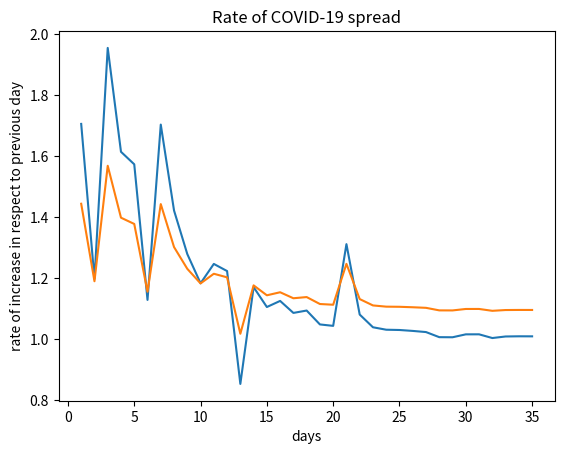

Recreate this plot in Python.
import matplotlib.pyplot as plt
day1 = jan21 = 329
day2 = jan22 = 561
day3 = jan23 = 672
day4 = jan24 = 672 + 174 + 3 + 4 + 21 + 1 + 2 + 16 + 6 + 105 + 7 + 4 + 18 + 3 + 15 + 2 + 1 + 1 + 4 + 6 + 1 + 3 + 3 + 2 + 1 + 2 + 5 + 1 + 2 + 2 + 1 + 1 + 1 + 3 + 10 + 3 + 2 + 11 + 180 + 5 + 8 + 1
day5 = jan25 = jan24 + 175 + 13 + 1 + 6 + 9 + 1 + 1 + 6 + 19 + 25 + 23 + 24 + 30 + 1 + 19 + 5 + 9 + 13 + 3 + 3 + 6 + 1 + 1 + 8 + 10 + 1 + 3 + 1 + 1 + 1 + 1 + 1 + 5 + 6 + 1 + 31 + 10 + 10 + 18 + 1 + 1 + 3 + 292 + 7
day6 = jan26 = jan25 + 51 + 12 + 181 + 1 + 26 + 21 + 13 + 20 + 6 + 42 + 5 + 5 + 3 + 18 + 16 + 3 + 3 + 3 + 3 + 3 + 7 + 11 + 7 + 1 + 1 + 1 + 1 + 2 + 3 + 13 + 1 + 6 + 1 + 9 + 1 + 5 + 1 + 3 + 2 + 5 + 3 + 1 + 1 + 12 + 2 + 1 + 1 + 4 + 371 + 302  
day7 = jan27 = jan26 + 10 + 4 + 13 + 45 + 31 + 17 + 14 + 10 + 35 + 35 + 5 + 3 + 2 + 7 + 1 + 24 + 5 + 25 + 2 + 1 + 1 + 13 + 1 + 9 + 3 + 21 + 12 + 1 + 4 + 4 + 1 + 3 + 7 + 5 + 2 + 1 + 1 + 2 + 1 + 3 + 8 + 5 + 7 + 1 + 24 + 1
day8 = jan28 = jan27 + 13 + 6 + 40 + 12 + 1291 + 2 + 23 + 36 + 22 + 21 + 9 + 5 + 5 + 45 + 15 + 37 + 4 + 2 + 2 + 7 + 43 + 1 + 3 + 14 + 6 + 18 + 2 + 11 + 2 + 8 + 11 + 2 + 2 + 19 + 4 + 7 + 37 + 1 + 7 + 3 + 840 + 1 + 1 + 1 + 3 + 1
day9 = jan29 = jan28 + 14 + 2 + 7 + 469 + 38 + 3 + 26 + 29 + 46 + 123 + 18 + 78 + 15 + 1 + 7 + 5 + 34 + 3 + 2 + 15 + 1 + 1 + 1 + 10 + 7 + 1 + 4 + 11 + 2 + 1 + 16 + 9 + 2 + 31 + 1 + 4 + 2 + 3 + 1 + 9 + 2 + 1 + 1032 + 53 + 8 + 18 + 536
day10 = jan30 = jan29 + 3 + 5 + 17 + 20 + 34 + 48 + 15 + 72 + 3 + 30 + 1 + 5 + 56 + 132 + 39 + 6 + 3 + 2 + 15 + 17 + 1 + 7 + 2 + 3 + 5 + 2 + 1 + 1 + 11 + 13 + 1 + 1 + 17 + 43 + 2 + 3 + 1 + 1 + 2 + 1 + 1 + 1 + 1 + 1 + 3 + 1 + 6 + 1 + 317 + 7 + 3 + 2 + 1 + 1 + 2 + 1 + 903 + 4 + 24 + 622
day11 = feb1 = jan30 + 1 + 4 + 9 + 16 + 17 + 36 + 78 + 37 + 20 + 39 + 74 + 3 + 109 + 39 + 15 + 3 + 55 + 4 + 3 + 1 + 24 + 2 + 11 + 4 + 7 + 19 + 3 + 4 + 6 + 3 + 5 + 7 + 43 + 14 + 2 + 5 + 1 + 3 + 2 + 1 + 1 + 1 + 2 + 1 + 12 + 6 + 1 + 1 + 1 + 1347 + 1 + 27 + 8
day12 = feb2 = feb1 + 11 + 8 + 9  + 71 + 3 + 1 + 1 + 1 + 3 + 24 + 19 + 34 + 43 + 69 + 47 + 62 + 15 + 2 + 74 + 8 + 2 + 1 + 7 + 5 + 15 + 15 + 15 + 4 + 6 + 6 + 28 + 8 + 5 + 5 + 13 + 2 + 6 + 1 + 1 + 11 + 1 + 2103 + 10 + 25 + 593 + 11
day13 = feb3 = feb2 + 16 + 9 + 8 + 2 + 68 + 73 + 23 + 8 + 35 + 16 + 3 + 63 + 59 + 23 + 51 + 58 + 2 + 3 + 3 + 12 + 6 + 7 + 20 + 1 + 2 + 3 + 10 + 4 + 1 + 13 + 12 + 5 + 42 + 24 + 1 + 4 + 4 + 1 + 1 + 1 + 2345 + 8 + 25 + 750 + 5 + 13
day14 = feb4 = feb3 + 11 + 12 + 72 + 37 + 10 + 109 + 7 + 11 + 37 + 28 + 5 + 105 + 2 + 85 + 72 + 72 + 3 + 14 + 1 + 1 + 1 + 1 + 1 + 6 + 15 + 1 + 5 + 11 + 5 + 1 + 3 + 2 + 7 + 1 + 16 + 1 + 2 + 6 + 2 + 6 + 1 + 16 + 1 + 1 + 4 + 2 + 1 + 1 + 1 + 1 + 1 + 3156 + 10 + 675 + 3 + 7 + 22 + 14
day15 = feb5 = feb4 + 11 + 9 + 12 + 2 + 19 + 23 + 89 + 50 + 68 + 2 + 33 + 6 + 35 + 66 + 72 + 7 + 57 + 3 + 11 + 11 + 23 + 2 + 1 + 25 + 10 + 3 + 9 + 2 + 1 + 2 + 4 + 7 + 10 + 1 + 1 + 1 + 1 + 1 + 1 + 10 + 2987 + 4 + 660 + 4 + 9 + 13 + 11 + 10
day16 = feb6 = feb5 + 22 + 5 + 36 + 18 + 87 + 5 + 20 + 61 + 4 + 50 + 32 + 37 + 6 + 1 + 59 + 52 + 74 + 6 + 4 + 8 + 21 + 10 + 2 + 1 + 2 + 2 + 2 + 5 + 26 + 11 + 1 + 1 + 9 + 3 + 4 + 2 + 1 + 1 + 3 + 2 + 2 + 3 + 1 + 5 + 6 + 1 + 2447 + 2 + 1 + 2 + 11 + 12
day17 = feb7 = feb6 + 625 + 32 + 4 + 6 + 14 + 1 + 23 + 63 + 41 + 74 + 35 + 11 + 52 + 61 + 61 + 48 + 2 + 3 + 3 + 3 + 4 + 11 + 23 + 9 + 6 + 8 + 50 + 1 + 7 + 1 + 3 + 1 + 16 + 4 + 1 + 1 + 4 + 1 + 1 + 3 + 4 + 1 + 8 + 1 + 2841 + 11 + 2 + 4 + 2
day18 = feb8 = feb7 + 498 + 24 + 11 + 4 + 3 + 21 + 19 + 31 + 31 + 68 + 18 + 67 + 42 + 37 + 8 + 41 + 9 + 2 + 11 + 7 + 18 + 2 + 15 + 3 + 1 + 1 + 7 + 5 + 4 + 9 + 2 + 20 + 5 + 1 + 1 + 8 + 7 + 12 + 2147 + 18 + 6
day19 = feb9 = feb8 + 441 + 11 + 2 + 9 + 12 + 26 + 23 + 53 + 35 + 29 + 7 + 27 + 1 + 46 + 3 + 42 + 4 + 25 + 19 + 2 + 13 + 1 + 11 + 11 + 1 + 2 + 1 + 1 + 6 + 1 + 9 + 2 + 1 + 1 + 1 + 3 + 7 + 3 + 2531 + 419
day20 = feb10 = feb9 + 1 + 65 + 4 + 2 + 2 + 4 + 1 + 2097
day21 = feb11 = feb10 + 370 + 1 + 1 + 2 + 2 + 7 + 2 + 1 + 1638 + 39
day22 = feb12 = feb11 + 377 + 1 + 3 + 1 + 1 + 14840
day23 = feb13 = feb12 + 1 + 44 + 1 + 312 + 1 + 1 + 1 + 8 + 1 + 1 + 3 + 4823
day24 = feb14 = feb13 + 1 + 267 + 1 + 4 + 3 + 3 + 2 + 9 + 1 + 1 + 1 + 1 + 1 + 2420 + 5 + 7 + 8
day25 = feb15 = feb14 + 193 + 33 + 28 + 7 + 13 + 16 + 13 + 11 + 7 + 1 + 1 + 3 + 2 + 1 + 2 + 67 + 8 + 1 + 1 + 2 + 1 + 5 + 1 + 1 + 1843 + 6
day26 = feb16 = feb15 + 5 + 19 + 11 + 20 + 100 + 1 + 1 + 2 + 22 + 5 + 3 + 12 + 12 + 70 + 13 + 5 + 3 + 2 + 1 + 5 + 1 + 2 + 3 + 1 + 1933 + 4 + 3 + 12
day27 = feb17 = feb16 + 4 + 15 + 14 + 11 + 1 + 2 + 34 + 9 + 1 + 5 + 4 + 6 + 1 + 1 + 1 + 1 + 14 + 4 + 85 + 2 + 3 + 1 + 2 + 1 + 1 + 1807 + 1 + 77
day28 = feb18 = feb17 + 9 + 1 + 1 + 3 + 6 + 1 + 11 + 3 + 2 + 13 + 7 + 1 + 6 + 2 + 1 + 1 + 88 + 4 + 3 + 1 + 3 + 1 + 1 + 1 + 1 + 1 + 1693 + 2 + 4
day29 = feb19 = feb18 + 47 + 1 + 6 + 2 + 5 + 1 + 1 + 6 + 1 + 2 + 4 + 6 + 2 + 15 + 3 + 1 + 1 + 1 + 1 + 2 + 2 + 1 + 1 + 4 + 1 + 1 + 79 + 1 + 2 + 1 + 3 + 3 + 1 + 1 + 1 + 2 + 2 + 2 + 2 + 349 + 5
day30 = feb20 = feb19 + 24 + 1 + 4 + 2 + 2 + 1 + 1 + 5 + 2 + 6 + 6 + 2 + 1 + 1 + 1 + 3 + 5 + 2 + 1 + 1 + 1 + 1 + 2 + 5 + 17 + 1 + 3 + 1 + 1 + 1 + 1 + 1 + 13 + 1 + 1 + 1 + 1 + 1 + 1 + 2 + 411 + 1 + 4 + 1 + 4 + 2
day31 = feb21 = feb20 + 1 + 45 + 1 + 477 + 1 + 2 + 28 + 1 + 1 + 7 + 5 + 3 + 1 + 1 + 1 + 3 + 202 + 1 + 3 + 2 + 48 + 1 + 1 + 2 + 13 + 1 + 1 + 1 + 1 + 1 + 3 + 3 + 1 + 2 + 1 + 1 + 2 + 2 + 426 + 8 + 2 + 18 + 1 + 1 + 1 + 1 + 1 + 2 + 1
day32 = feb22 = feb21 + 366 + 31 + 1 + 142 + 1 + 2 + 1 + 1 + 87 + 10 + 1 + 9 + 1 + 4 + 1 + 1 + 1 + 4 + 3 + 2 + 33 + 1 + 1 + 1 + 7 + 1 + 16 + 630 + 3
day33 = feb23 = feb22 + 25 + 95 + 18 + 1 + 2 + 1 + 46 + 1 + 4 + 34 + 2 + 15 + 8 + 1 + 16 + 1 + 57 + 1 + 4 + 1 + 23 + 1 + 1
day34 = feb24 = feb23 + 161 + 409 + 1 + 3 + 1 + 1 + 70 + 4 + 38 + 1 + 7 + 2 + 1 + 19 + 1 + 7 + 3 + 4 + 2 + 1 + 12 + 1 + 18 + 5 + 14 + 1 + 2 + 1 + 1
day35 = feb25 = feb24 + 499 + 9 + 60 + 2 + 1 + 1 + 2 + 1 + 1 + 2 + 3 + 6 + 1 + 84 + 1 + 14 + 4 + 34 + 28 + 1 + 2 + 9 + 1 + 1 + 1 + 2 + 4 + 1 + 6 + 1 + 39 + 1 + 4 + 2 + 1 + 1 + 1 + 1 + 1 + 1 + 2 + 2 + 2 + 10
day36 = feb26 = feb25 + 169 + 401 + 5 + 1 + 3 + 1 + 1 + 3 + 1 + 1 + 115 + 1 + 32 + 3 + 6 + 44 + 1 + 4 + 1 + 1 + 7 + 1 + 1 + 14 + 17 + 1 + 1 + 1 + 2 + 1 + 1 + 1 + 1 + 1 + 1 + 1
day2inc = day2 / day1
day3inc = day3 / day2
day4inc = day4 / day3
day5inc = day5 / day4
day6inc = day6 / day5
day7inc = day7 / day6
day8inc = day8 / day7
day9inc = day9 / day8
day10inc = day10 / day9
day11inc = day11 / day10
day12inc = day12 / day11
day13inc = day13 / day12
day14inc = day14 / day15
day15inc = day15 / day14
day16inc = day16 / day15
day17inc = day17 / day16
day18inc = day18 / day17
day19inc = day19 / day18
day20inc = day20 / day19
day21inc = day21 / day20
day22inc = day22 / day21
day23inc = day23 / day22
day24inc = day24 / day23
day25inc = day25 / day24
day26inc = day26 / day25
day27inc = day27 / day26
day28inc = day28 / day27
day29inc = day29 / day28
day30inc = day30 / day29
day31inc = day31 / day30
day32inc = day32 / day31
day33inc = day33 / day32
day34inc = day34 / day33
day35inc = day35 / day34
day36inc = day36 / day35
addedinc = day2inc + day3inc + day4inc + day5inc + day6inc + day7inc + day8inc + day9inc + day10inc + day11inc + day12inc + day13inc + day14inc + day15inc + day16inc + day17inc + day18inc + day19inc + day20inc + day21inc + day22inc + day23inc + day24inc + day25inc + day26inc + day27inc + day28inc + day29inc + day30inc + day31inc + day32inc + day33inc + day34inc + day35inc + day36inc
avinc = addedinc / 35
adjinc2 = ((avinc+day2inc) / 2)
adjinc3 = ((avinc+day3inc) / 2)
adjinc4 = ((avinc+day4inc) / 2)
adjinc5 = ((avinc+day5inc) / 2)
adjinc6 = ((avinc+day6inc) / 2)
adjinc7 = ((avinc+day7inc) / 2)
adjinc8 = ((avinc+day8inc) / 2)
adjinc9 = ((avinc+day9inc) / 2)
adjinc10 = ((avinc+day10inc) / 2)
adjinc11 = ((avinc+day11inc) / 2)
adjinc12 = ((avinc+day12inc) / 2)
adjinc13 = ((avinc+day13inc) / 2)
adjinc14 = ((avinc+day14inc) / 2)
adjinc15 = ((avinc+day15inc) / 2)
adjinc16 = ((avinc+day16inc) / 2)
adjinc17 = ((avinc+day17inc) / 2)
adjinc18 = ((avinc+day18inc) / 2)
adjinc19 = ((avinc+day19inc) / 2)
adjinc20 = ((avinc+day20inc) / 2)
adjinc21 = ((avinc+day21inc) / 2)
adjinc22 = ((avinc+day22inc) / 2)
adjinc23 = ((avinc+day23inc) / 2)
adjinc24 = ((avinc+day24inc) / 2)
adjinc25 = ((avinc+day25inc) / 2)
adjinc26 = ((avinc+day26inc) / 2)
adjinc27 = ((avinc+day27inc) / 2)
adjinc28 = ((avinc+day28inc) / 2)
adjinc29 = ((avinc+day29inc) / 2)
adjinc30 = ((avinc+day30inc) / 2)
adjinc31 = ((avinc+day31inc) / 2)
adjinc32 = ((avinc+day32inc) / 2)
adjinc33 = ((avinc+day33inc) / 2)
adjinc34 = ((avinc+day34inc) / 2)
adjinc35 = ((avinc+day35inc) / 2)
adjinc36 = ((avinc+day36inc) / 2)
print('Day 1 (Jan 21) death toll' , day1)
print('Day 2 (Jan 22) increase' , day2inc)
print('Day 3 (Jan 23) increase' , day3inc)
print('Day 4 (Jan 24) increase' , day4inc)
print('Day 5 (Jan 25) increase' , day5inc)
print('Day 6 (Jan 26) increase' , day6inc)
print('Day 7 (Jan 27) increase' , day7inc)
print('Day 8 (Jan 28) increase' , day8inc)
print('Day 9 (Jan 29) increase' , day9inc)
print('Day 10 (Jan 30) increase' , day10inc)
print('Day 11 (Feb 1) increase' , day11inc)
print('Day 12 (Feb 2) increase' , day12inc)
print('Day 13 (Feb 3) increase' , day13inc)
print('Day 14 (Feb 4) increase' , day14inc)
print('Day 15 (Feb 5) increase' , day15inc)
print('Day 16 (Feb 6) increase' , day16inc)
print('Day 17 (Feb 7) increase' , day17inc)
print('Day 18 (Feb 8) increase' , day18inc)
print('Day 19 (Feb 9) increase' , day19inc)
print('Day 20 (Feb 10) increase' , day20inc)
print('Day 21 (Feb 11) increase' , day21inc)
print('Day 22 (Feb 12) increase' , day22inc)
print('Day 23 (Feb 13) increase' , day23inc)
print('Day 24 (Feb 14) increase' , day24inc)
print('Day 25 (Feb 15) increase' , day25inc)
print('Day 26 (Feb 16) increase' , day26inc)
print('Day 27 (Feb 17) increase' , day27inc)
print('Day 28 (Feb 18) increase' , day28inc)
print('Day 29 (Feb 19) increase' , day29inc)
print('Day 30 (Feb 20) increase' , day30inc)
print('Day 31 (Feb 21) increase' , day31inc)
print('Day 32 (Feb 22) increase' , day32inc)
print('Day 33 (Feb 23) increase' , day33inc)
print('Day 34 (Feb 24) increase' , day34inc)
print('Day 35 (Feb 25) increase' , day35inc)
print('Day 36 (Feb 26) increase' , day36inc)
print('Average Increase: ' , avinc)
print('Total: \n' , day36)
y = [day2inc,day3inc,day4inc,day5inc,day6inc,day7inc,day8inc,day9inc,day10inc,day11inc,day12inc,day13inc,day14inc,day15inc,day16inc,day17inc,day18inc,day19inc,day20inc,day21inc,day22inc,day23inc,day24inc,day25inc,day26inc,day27inc,day28inc,day29inc,day30inc,day31inc,day32inc,day33inc,day34inc,day35inc,day36inc]
y2 = [adjinc2,adjinc3,adjinc4,adjinc5,adjinc6,adjinc7,adjinc8,adjinc9,adjinc10,adjinc11,adjinc12,adjinc13,adjinc14,adjinc15,adjinc16,adjinc17,adjinc18,adjinc19,adjinc20,adjinc21,adjinc22,adjinc23,adjinc24,adjinc25,adjinc26,adjinc27,adjinc28,adjinc29,adjinc30,adjinc31,adjinc32,adjinc33,adjinc34,adjinc35,adjinc36]
x = [1,2,3,4,5,6,7,8,9,10,11,12,13,14,15,16,17,18,19,20,21,22,23,24,25,26,27,28,29,30,31,32,33,34,35]
plt.plot(x, y, label = "reported values")
plt.plot(x, y2, label = "in respect to average change")
plt.ylabel('rate of increase in respect to previous day')
plt.xlabel('days')
plt.title('Rate of COVID-19 spread')
plt.show()
